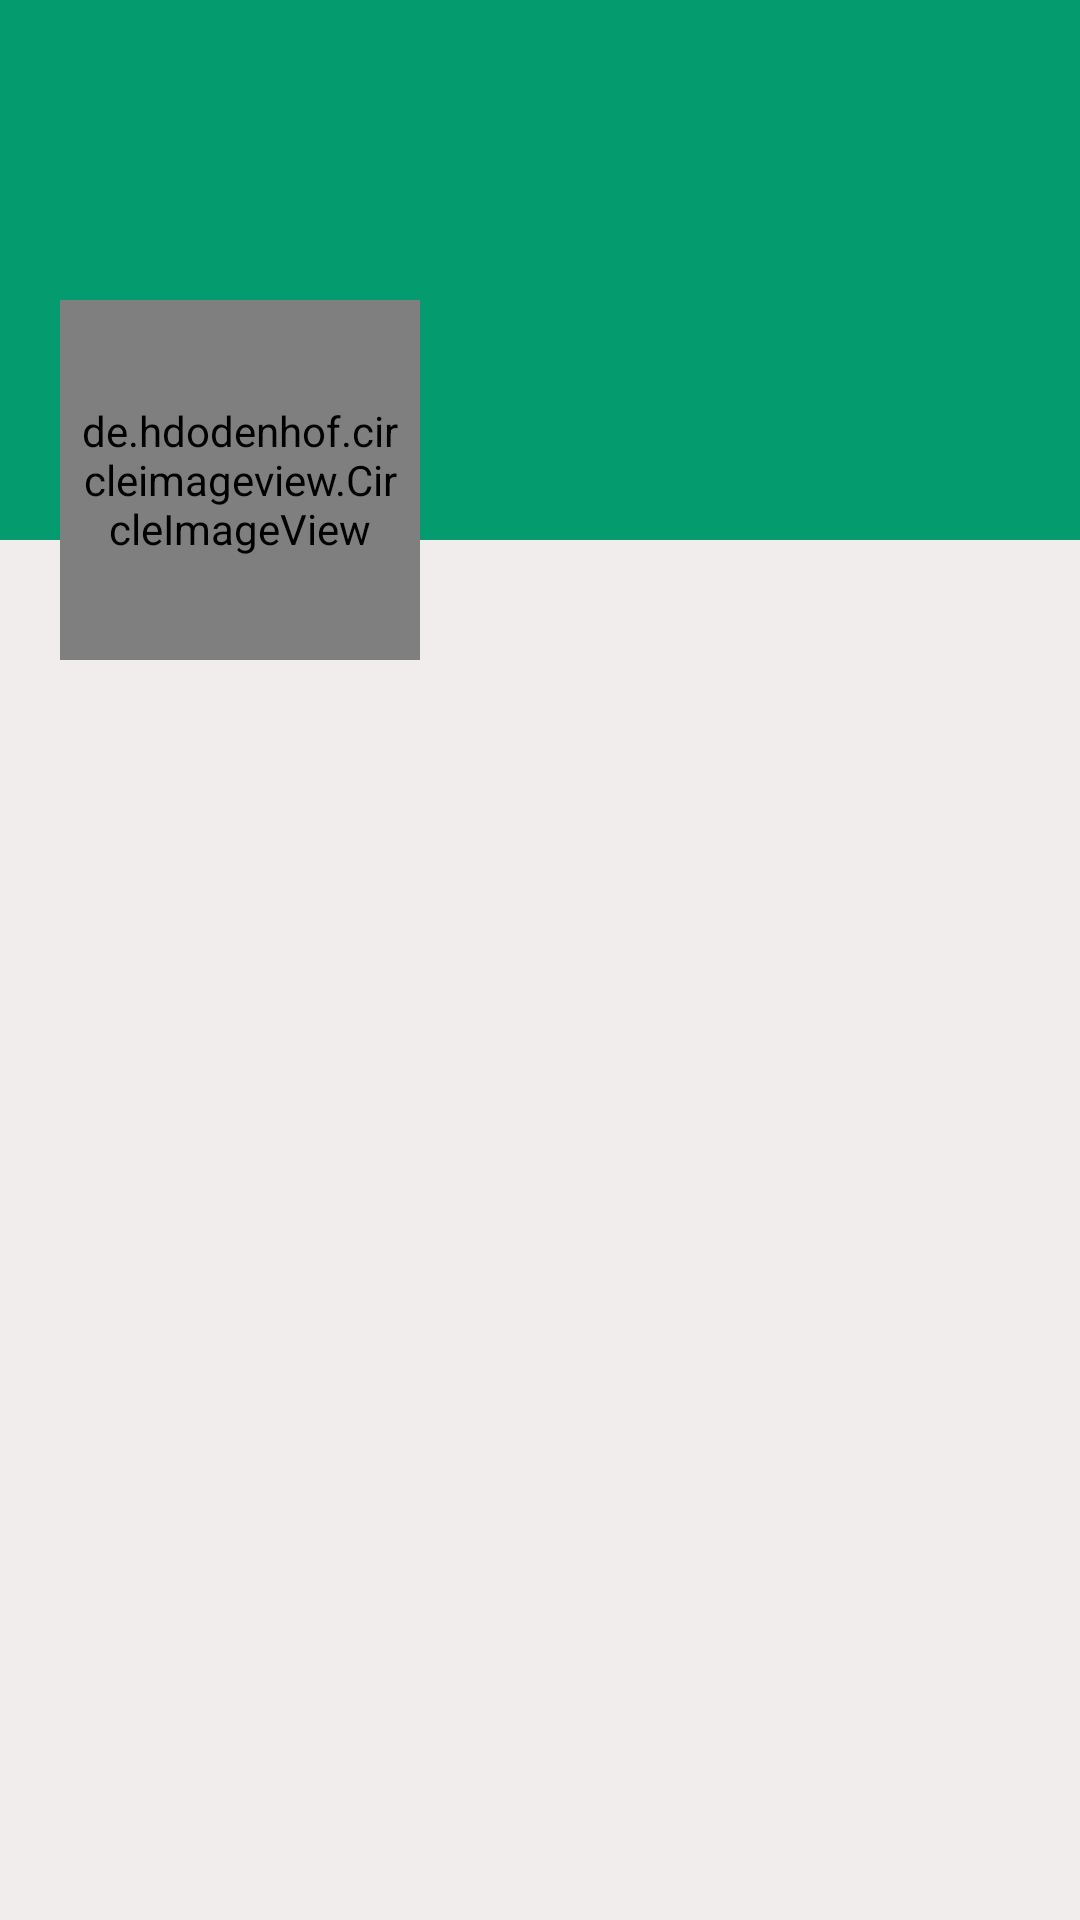

Android layout source for this screen:
<!-- AndroidManifest.xml: application theme Theme.RideBook -->
<!-- res/layout/activity_there_profile.xml -->
<?xml version="1.0" encoding="utf-8"?>
<ScrollView xmlns:android="http://schemas.android.com/apk/res/android"
    xmlns:tools="http://schemas.android.com/tools"
    android:layout_width="match_parent"
    android:layout_height="match_parent"
    android:background="#F1EDED"
    tools:context=".ThereProfileActivity">


        <RelativeLayout
            android:layout_width="match_parent"
            android:layout_height="wrap_content">

            <ImageView
                android:id="@+id/coverTv"
                android:layout_width="match_parent"
                android:layout_height="180dp"
                android:scaleType="fitXY"
                android:background="@color/green">


            </ImageView>

            <LinearLayout
                android:id="@+id/linearLayout"
                android:layout_width="match_parent"
                android:layout_height="120dp"
                android:layout_marginTop="100dp"
                android:orientation="horizontal">

                <de.hdodenhof.circleimageview.CircleImageView
                    android:id="@+id/Avatar"
                    android:layout_width="120dp"
                    android:layout_height="120dp"
                    android:layout_marginStart="20dp"
                    android:layout_marginLeft="20dp"
                    android:padding="5dp"
                    android:src="@drawable/ic_default_img_white" />

                <LinearLayout
                    android:layout_width="match_parent"
                    android:layout_height="wrap_content"
                    android:orientation="vertical"
                    android:background="@color/green">

                    <TextView
                        android:id="@+id/NameTv"
                        android:layout_width="match_parent"
                        android:layout_height="wrap_content"
                        android:layout_marginStart="5dp"
                        android:layout_marginLeft="5dp"
                        android:layout_marginTop="5dp"
                        android:textColor="@color/white"
                        android:textSize="25sp" />

                    <TextView
                        android:id="@+id/EmailTv"
                        android:layout_width="match_parent"
                        android:layout_height="wrap_content"
                        android:layout_marginStart="5dp"
                        android:layout_marginLeft="5dp"
                        android:textColor="@color/white" />

                    <TextView
                        android:id="@+id/PhoneTv"
                        android:layout_width="match_parent"
                        android:layout_height="wrap_content"
                        android:layout_marginStart="5dp"
                        android:layout_marginLeft="5dp"
                        android:textColor="@color/white" />

                </LinearLayout>

            </LinearLayout>

            <androidx.recyclerview.widget.RecyclerView
                android:id="@+id/recyclerview_posts"
                android:layout_below="@id/linearLayout"
                android:layout_width="match_parent"
                android:layout_height="match_parent"/>


        </RelativeLayout>

    </ScrollView>
<!-- resources referenced by this layout -->
<resources>
  <color name="green">#049b6e</color>
  <color name="white">#dee2e1</color>
  <style name="Theme.RideBook" parent="Theme.MaterialComponents.DayNight.DarkActionBar">
          
          <item name="colorPrimary">@color/darker_green</item>
          <item name="colorPrimaryVariant">@color/green</item>
          <item name="colorOnPrimary">@color/white</item>
          
          <item name="colorSecondary">@color/teal_200</item>
          <item name="colorSecondaryVariant">@color/teal_700</item>
          <item name="colorOnSecondary">@color/black</item>
          
          <item name="android:statusBarColor">?attr/colorPrimaryVariant</item>
          
      </style>
  <color name="darker_green">#016346</color>
  <color name="teal_200">#FF03DAC5</color>
  <color name="teal_700">#FF018786</color>
  <color name="black">#313131</color>
</resources>
